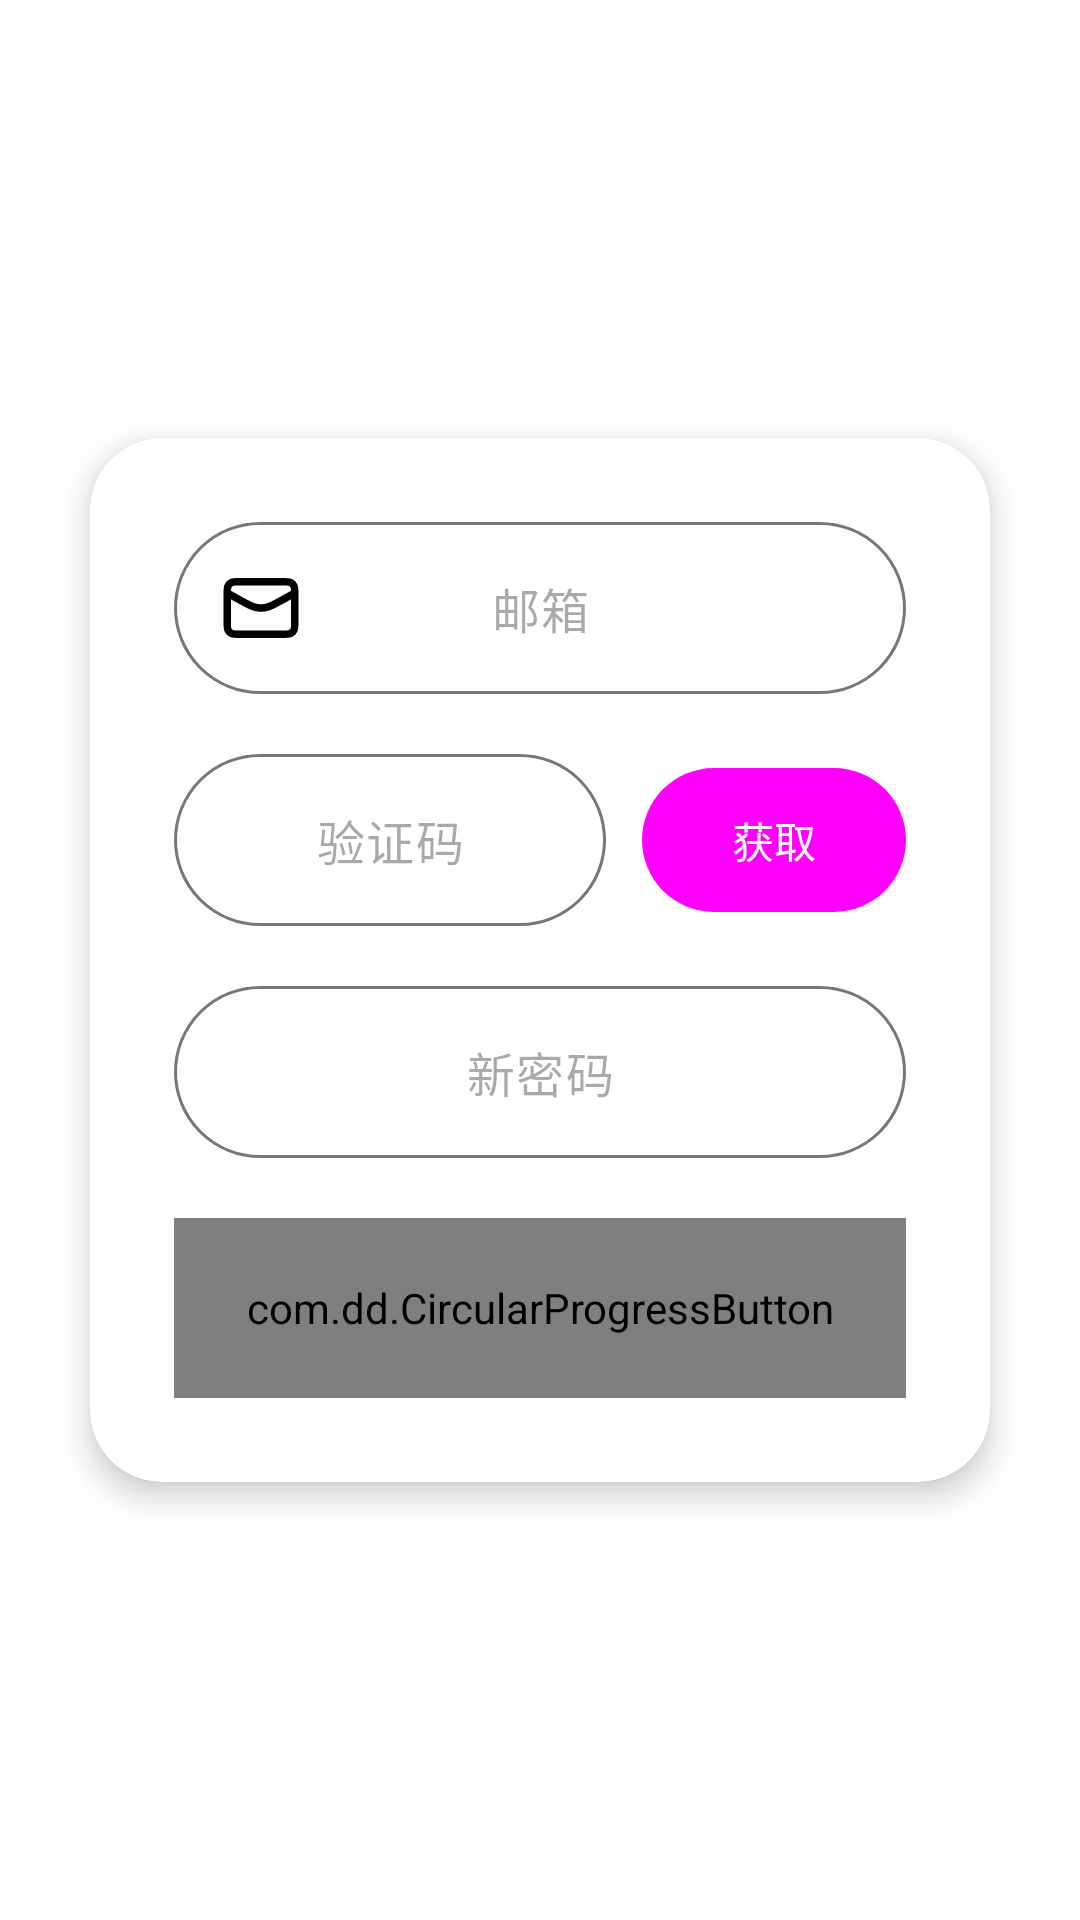

Reconstruct the res/layout file that produces this screen, plus the resources it refers to.
<!-- AndroidManifest.xml: application theme Theme.AI_Belt_Mobile -->
<!-- res/layout/dialog_find_password.xml -->
<?xml version="1.0" encoding="utf-8"?>
<layout
    xmlns:android="http://schemas.android.com/apk/res/android"
    xmlns:app="http://schemas.android.com/apk/res-auto"
    xmlns:tools="http://schemas.android.com/tools">

    <data>
        <variable
            name="viewModel"
            type="com.example.ai_belt_mobile.viewModel.DialogFindPasswordVM" />
    </data>

    <FrameLayout
        android:layout_width="match_parent"
        android:layout_height="wrap_content"
        android:padding="16dp">

        <com.google.android.material.card.MaterialCardView
            android:id="@+id/forget_password_card"
            android:layout_width="300dp"
            android:layout_height="wrap_content"
            android:layout_margin="10dp"
            android:layout_gravity="center"
            app:cardElevation="6dp"
            app:cardCornerRadius="24dp"
            app:cardBackgroundColor="#FFFFFF"
            app:strokeColor="#33FFFFFF"
            app:strokeWidth="1dp">

            <androidx.constraintlayout.widget.ConstraintLayout
                android:layout_width="match_parent"
                android:layout_height="match_parent"
                android:padding="8dp">

                <FrameLayout
                    android:id="@+id/forget_account_row"
                    android:layout_width="match_parent"
                    android:layout_height="wrap_content"
                    android:layout_marginTop="20dp"
                    android:layout_marginStart="20dp"
                    android:layout_marginEnd="20dp"
                    app:layout_constraintEnd_toEndOf="parent"
                    app:layout_constraintStart_toStartOf="parent"
                    app:layout_constraintTop_toTopOf="parent">

                    <com.google.android.material.textfield.TextInputLayout
                        android:id="@+id/forget_account_layout"
                        android:layout_width="match_parent"
                        android:layout_height="wrap_content"
                        app:hintEnabled="false"
                        app:boxCornerRadiusBottomEnd="30dp"
                        app:boxCornerRadiusBottomStart="30dp"
                        app:boxCornerRadiusTopEnd="30dp"
                        app:boxCornerRadiusTopStart="30dp">

                        <com.google.android.material.textfield.TextInputEditText
                            android:id="@+id/forget_account"
                            android:layout_width="match_parent"
                            android:layout_height="wrap_content"
                            android:gravity="center"
                            android:hint="邮箱"
                            android:text="@{viewModel.mail}"
                            android:minHeight="56dp"
                            android:singleLine="true"
                            android:maxLines="1"
                            android:imeOptions="actionDone"/>

                    </com.google.android.material.textfield.TextInputLayout>

                    <ImageView
                        android:layout_width="wrap_content"
                        android:layout_height="wrap_content"
                        android:layout_gravity="start|center_vertical"
                        android:layout_marginStart="14dp"
                        android:src="@drawable/mail"
                        android:contentDescription="@null" />

                </FrameLayout>

                <androidx.constraintlayout.widget.ConstraintLayout
                    android:id="@+id/forget_verify_row"
                    android:layout_width="match_parent"
                    android:layout_height="wrap_content"
                    android:layout_marginTop="20dp"
                    android:layout_marginStart="20dp"
                    android:layout_marginEnd="20dp"
                    app:layout_constraintEnd_toEndOf="parent"
                    app:layout_constraintStart_toStartOf="parent"
                    app:layout_constraintTop_toBottomOf="@+id/forget_account_row">

                    <com.google.android.material.textfield.TextInputLayout
                        android:id="@+id/forget_verify_layout"
                        android:layout_width="0dp"
                        android:layout_height="wrap_content"
                        android:layout_marginEnd="12dp"
                        app:hintEnabled="false"
                        app:boxCornerRadiusBottomEnd="30dp"
                        app:boxCornerRadiusBottomStart="30dp"
                        app:boxCornerRadiusTopEnd="30dp"
                        app:boxCornerRadiusTopStart="30dp"
                        app:layout_constraintBottom_toBottomOf="parent"
                        app:layout_constraintEnd_toStartOf="@+id/btn_get_code"
                        app:layout_constraintStart_toStartOf="parent"
                        app:layout_constraintTop_toTopOf="parent">

                        <com.google.android.material.textfield.TextInputEditText
                            android:id="@+id/forget_verify"
                            android:layout_width="match_parent"
                            android:layout_height="wrap_content"
                            android:gravity="center"
                            android:hint="验证码"
                            android:minHeight="56dp"
                            android:singleLine="true"
                            android:maxLines="1"
                            android:imeOptions="actionDone"
                            android:text="@{viewModel.code}" />
                    </com.google.android.material.textfield.TextInputLayout>

                    <com.google.android.material.button.MaterialButton
                        android:id="@+id/btn_get_code"
                        android:layout_width="wrap_content"
                        android:layout_height="56dp"
                        android:minWidth="88dp"
                        android:text="获取"
                        app:layout_constraintBottom_toBottomOf="@id/forget_verify_layout"
                        app:layout_constraintEnd_toEndOf="parent"
                        app:layout_constraintTop_toTopOf="@id/forget_verify_layout" />

                </androidx.constraintlayout.widget.ConstraintLayout>

                <FrameLayout
                    android:id="@+id/forget_password_row"
                    android:layout_width="match_parent"
                    android:layout_height="wrap_content"
                    android:layout_marginTop="20dp"
                    android:layout_marginStart="20dp"
                    android:layout_marginEnd="20dp"
                    app:layout_constraintEnd_toEndOf="parent"
                    app:layout_constraintStart_toStartOf="parent"
                    app:layout_constraintTop_toBottomOf="@+id/forget_verify_row">

                    <com.google.android.material.textfield.TextInputLayout
                        android:id="@+id/forget_password_layout"
                        android:layout_width="match_parent"
                        android:layout_height="wrap_content"
                        app:hintEnabled="false"
                        app:boxCornerRadiusBottomEnd="30dp"
                        app:boxCornerRadiusBottomStart="30dp"
                        app:boxCornerRadiusTopEnd="30dp"
                        app:boxCornerRadiusTopStart="30dp">

                        <com.google.android.material.textfield.TextInputEditText
                            android:id="@+id/forget_password"
                            android:layout_width="match_parent"
                            android:layout_height="wrap_content"
                            android:gravity="center"
                            android:hint="新密码"
                            android:inputType="textPassword"
                            android:text="@{viewModel.password}"
                            android:minHeight="56dp"
                            android:singleLine="true"
                            android:maxLines="1"
                            android:imeOptions="actionDone"/>

                    </com.google.android.material.textfield.TextInputLayout>

                    <ImageView
                        android:layout_width="wrap_content"
                        android:layout_height="wrap_content"
                        android:layout_gravity="start|center_vertical"
                        android:layout_marginStart="16.5dp"
                        android:src="@drawable/lock"
                        android:contentDescription="@null" />

                </FrameLayout>

                <com.dd.CircularProgressButton
                    android:id="@+id/ForgetProgressButton"
                    android:layout_width="match_parent"
                    android:layout_height="60dp"
                    android:layout_marginStart="20dp"
                    android:layout_marginTop="20dp"
                    android:layout_marginEnd="20dp"
                    android:layout_marginBottom="20dp"
                    android:text="设置完成"
                    android:textColor="@android:color/white"
                    android:textSize="24sp"
                    app:cpb_cornerRadius="30dp"
                    app:cpb_iconComplete="@drawable/correct"
                    app:cpb_iconError="@drawable/wrong"
                    app:cpb_selectorComplete="@drawable/success_state_selector"
                    app:cpb_selectorError="@drawable/failed_state_selector"
                    app:cpb_selectorIdle="@drawable/init_state_selector"
                    app:cpb_textIdle="设置完成"
                    app:layout_constraintEnd_toEndOf="parent"
                    app:layout_constraintStart_toStartOf="parent"
                    app:layout_constraintTop_toBottomOf="@id/forget_password_row"
                    app:layout_constraintBottom_toBottomOf="parent"/>

            </androidx.constraintlayout.widget.ConstraintLayout>

        </com.google.android.material.card.MaterialCardView>

    </FrameLayout>

</layout>
<!-- resources referenced by this layout -->
<resources>
  <!-- drawable correct (drawable) -->
  <vector xmlns:android="http://schemas.android.com/apk/res/android" android:height="40dp" android:viewportHeight="200" android:viewportWidth="200" android:width="40dp">
        
      <path android:fillColor="#ffffff" android:pathData="M100,15a85,85 0,1 0,85 85A84.93,84.93 0,0 0,100 15ZM100,165a65,65 0,1 1,65 -65A64.87,64.87 0,0 1,100 165ZM125,73.5 L96,108.5L76,94c-4.5,-3.5 -10.5,-2.5 -14,2s-2.5,10.5 2,14c6,4.5 12.5,9 18.5,13.5 4.5,3 8.5,7.5 14,8 1.5,0 3.5,0 5,-1l3,-3 22.5,-27c4,-5 8,-9.5 12,-14.5 3,-4 4,-9 0.5,-13L138,71.5c-3.5,-2.5 -9.5,-2 -13,2Z" android:strokeColor="#ffffff" android:strokeWidth="1"/>
      
  </vector>
  <!-- drawable failed_state_selector (drawable) -->
  <?xml version="1.0" encoding="utf-8"?>
  <selector xmlns:android="http://schemas.android.com/apk/res/android">
      <item android:state_pressed="true" android:color="#C62828" />
      <item android:state_focused="true" android:color="#C62828" />
      <item android:state_enabled="false" android:color="#CCCCCC" />
      <item android:state_enabled="true" android:color="#F44336" />
  </selector>
  <!-- drawable init_state_selector (drawable) -->
  <?xml version="1.0" encoding="utf-8"?>
  <selector xmlns:android="http://schemas.android.com/apk/res/android">
      <item android:state_pressed="true" android:color="#34ACFF" />
      <item android:state_focused="true" android:color="#009AFE" />
      <item android:state_enabled="false" android:color="#34ACFF" />
      <item android:state_enabled="true" android:color="#009AFE" />
  </selector>
  <!-- drawable mail (drawable) -->
  <vector xmlns:android="http://schemas.android.com/apk/res/android" android:height="30dp" android:viewportHeight="24" android:viewportWidth="24" android:width="30dp">
        
      <path android:fillColor="#00000000" android:pathData="M21,8L17.439,9.978C15.454,11.081 14.461,11.633 13.41,11.849C12.48,12.04 11.52,12.04 10.59,11.849C9.539,11.633 8.546,11.081 6.561,9.978L3,8M6.2,19H17.8C18.92,19 19.48,19 19.908,18.782C20.284,18.59 20.59,18.284 20.782,17.908C21,17.48 21,16.92 21,15.8V8.2C21,7.08 21,6.52 20.782,6.092C20.59,5.716 20.284,5.41 19.908,5.218C19.48,5 18.92,5 17.8,5H6.2C5.08,5 4.52,5 4.092,5.218C3.716,5.41 3.41,5.716 3.218,6.092C3,6.52 3,7.08 3,8.2V15.8C3,16.92 3,17.48 3.218,17.908C3.41,18.284 3.716,18.59 4.092,18.782C4.52,19 5.08,19 6.2,19Z" android:strokeColor="#000000" android:strokeLineCap="round" android:strokeLineJoin="round" android:strokeWidth="2"/>
      
  </vector>
  <!-- drawable success_state_selector (drawable) -->
  <?xml version="1.0" encoding="utf-8"?>
  <selector xmlns:android="http://schemas.android.com/apk/res/android">
      <item android:state_pressed="true" android:color="#2E7D32" />
      <item android:state_focused="true" android:color="#2E7D32" />
      <item android:state_enabled="false" android:color="#CCCCCC" />
      <item android:state_enabled="true" android:color="#4CAF50" />
  </selector>
  <!-- drawable wrong: png bitmap (drawable, 981 bytes) -->
  <style name="Theme.AI_Belt_Mobile" parent="Base.Theme.AI_Belt_Mobile" />
  <style name="Base.Theme.AI_Belt_Mobile" parent="Theme.Material3.DayNight.NoActionBar">
          
          
          <item name="android:windowBackground">@color/white</item>
          <item name="colorOnSurface">@color/blue_light</item>
          <item name="colorPrimary">@color/blue_light</item>
          <item name="bottomNavigationStyle">@color/blue_light</item>
      </style>
  <color name="white">#FFFFFFFF</color>
</resources>
